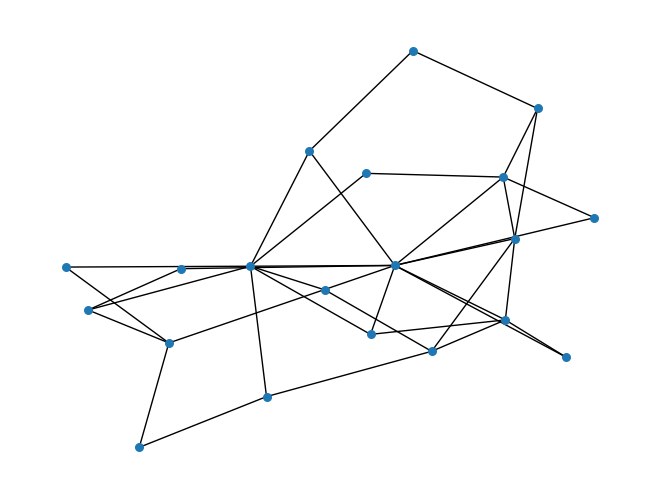

The matplotlib source for this figure:
# -*- coding: utf-8 -*-
"""
Created on Thu May 02 14:07:14 2019

@author: Administrator
"""

import networkx as nx
import matplotlib.pyplot as plt

# regular graphy
# generate a regular graph which has 20 nodes & each node has 3 neghbour nodes.
#RG = nx.random_graphs.random_regular_graph(4, 20)
# the spectral layout
#pos = nx.spectral_layout(RG)
# draw the regular graphy
#nx.draw(RG, pos, with_labels = False, node_size = 30)
#plt.show()

# erdos renyi graph
# generate a graph which has n=20 nodes, probablity p = 0.2.
#ER = nx.random_graphs.erdos_renyi_graph(20, 0.4)
# the shell layout
#pos = nx.shell_layout(ER)
#nx.draw(ER, pos, with_labels = False, node_size = 30)
#plt.show()

# WS network
# generate a WS network which has 20 nodes,
# each node has 4 neighbour nodes,
# random reconnection probability was 0.3.
#WS = nx.random_graphs.watts_strogatz_graph(20, 4, 0.4)
# circular layout
#pos = nx.circular_layout(WS)
#nx.draw(WS, pos, with_labels = False, node_size = 30)
#plt.show()

# BA scale-free degree network
# generalize BA network which has 20 nodes, m = 1
BA = nx.random_graphs.barabasi_albert_graph(20, 2)
# spring layout
pos = nx.spring_layout(BA)
nx.draw(BA, pos, with_labels = False, node_size = 30)
plt.show()
